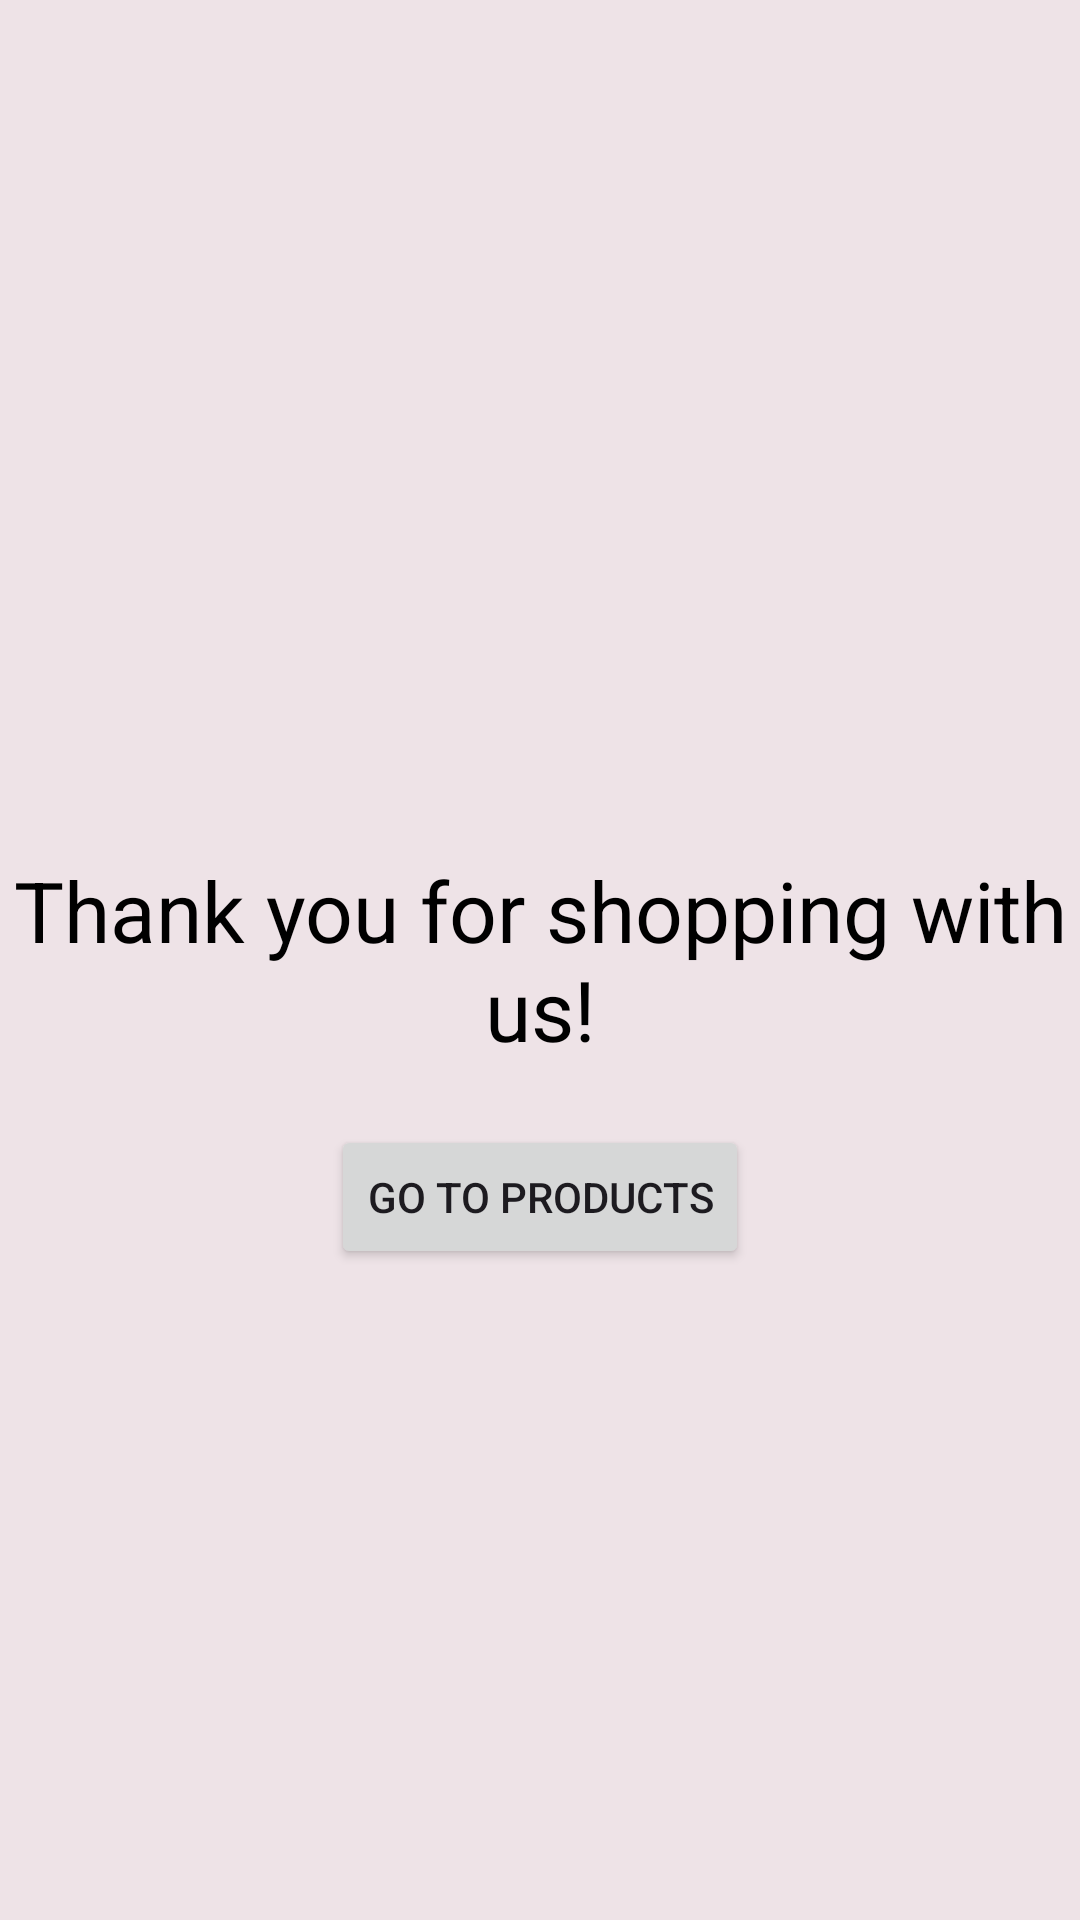

Here is an Android app screen rendered from its layout file. Give the layout XML and the strings, colors and styles it references.
<!-- AndroidManifest.xml: application theme Theme.Meet_Kadiya_Project2 -->
<!-- res/layout/activity_thanks.xml -->
<?xml version="1.0" encoding="utf-8"?>
<RelativeLayout xmlns:android="http://schemas.android.com/apk/res/android"
    xmlns:tools="http://schemas.android.com/tools"
    android:layout_width="match_parent"
    android:layout_height="match_parent"
    android:background="#EEE3E7"
    tools:context=".ThanksActivity">

    <TextView
        android:id="@+id/thankYouMessage"
        android:layout_width="wrap_content"
        android:layout_height="wrap_content"
        android:layout_centerInParent="true"
        android:text="Thank you for shopping with us!"
        android:textColor="@android:color/black"
        android:textSize="28sp"
        android:textAlignment="center"/>

    <Button
        android:id="@+id/btnGoToProducts"
        android:layout_width="wrap_content"
        android:layout_height="wrap_content"
        android:layout_below="@id/thankYouMessage"
        android:layout_centerHorizontal="true"
        android:layout_marginTop="20dp"
        android:text="Go to Products"
        android:onClick="goToProducts" />

</RelativeLayout>
<!-- resources referenced by this layout -->
<resources>
  <style name="Theme.Meet_Kadiya_Project2" parent="Base.Theme.Meet_Kadiya_Project2" />
  <style name="Base.Theme.Meet_Kadiya_Project2" parent="Theme.Material3.DayNight.NoActionBar">
          
          
          <item name="colorPrimary">@color/yellow</item>
          <item name="colorSecondary">@color/pink</item>
  
          <item name="windowActionBar">true</item>
          <item name="windowNoTitle">false</item>
      </style>
  <color name="yellow">#E1A255</color>
  <color name="pink">#FFE89B9B</color>
</resources>
